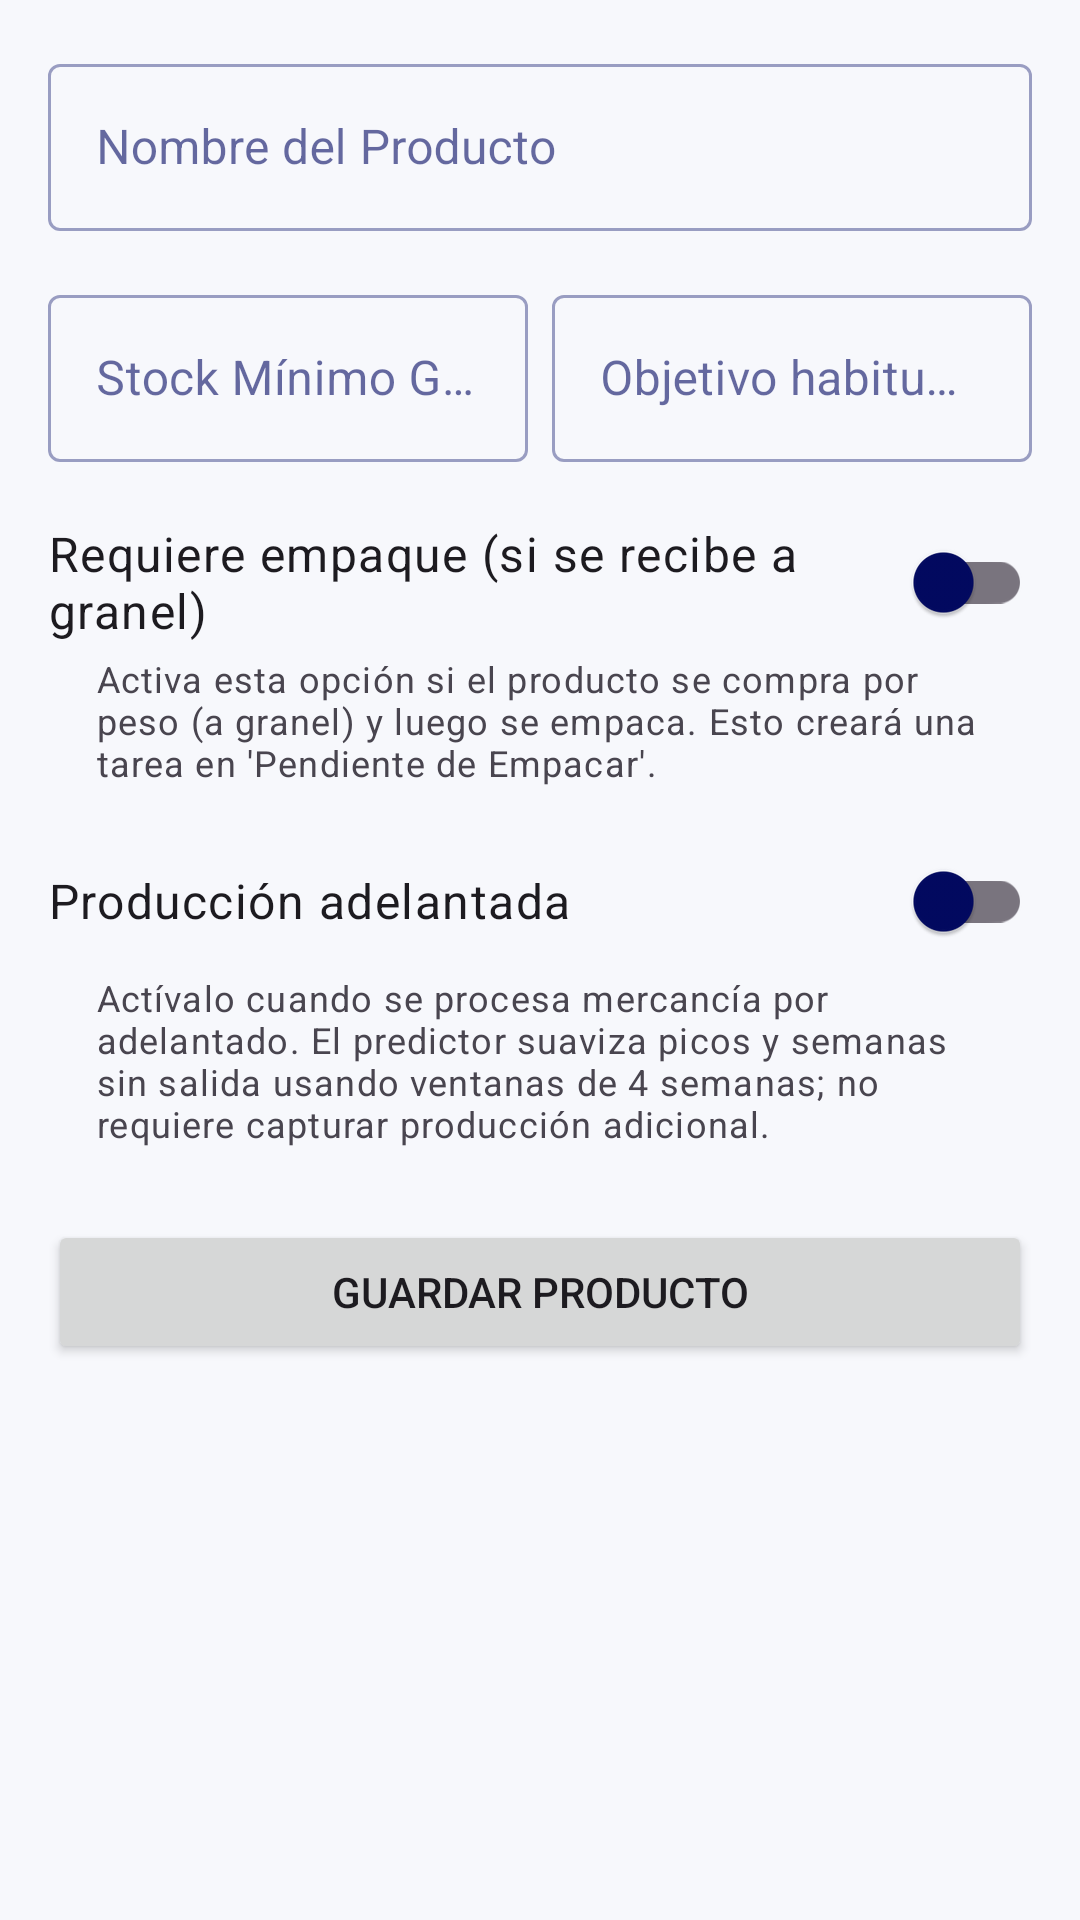

Layout XML and referenced resources for this Android screen:
<!-- AndroidManifest.xml: application theme Theme.Bocana -->
<!-- res/layout/fragment_add_edit_product.xml -->
<?xml version="1.0" encoding="utf-8"?>
<androidx.core.widget.NestedScrollView xmlns:android="http://schemas.android.com/apk/res/android"
    xmlns:app="http://schemas.android.com/apk/res-auto"
    xmlns:tools="http://schemas.android.com/tools"
    android:layout_width="match_parent"
    android:layout_height="match_parent"
    android:fillViewport="true">

    <androidx.constraintlayout.widget.ConstraintLayout
        android:layout_width="match_parent"
        android:layout_height="wrap_content"
        android:padding="16dp"
        tools:context=".ui.products.AddEditProductFragment">

        <com.google.android.material.textfield.TextInputLayout
            android:id="@+id/textFieldLayoutProductName"
            style="@style/Widget.MaterialComponents.TextInputLayout.OutlinedBox"
            android:layout_width="0dp"
            android:layout_height="wrap_content"
            android:hint="Nombre del Producto"
            app:layout_constraintEnd_toEndOf="parent"
            app:layout_constraintStart_toStartOf="parent"
            app:layout_constraintTop_toTopOf="parent">

            <com.google.android.material.textfield.TextInputEditText
                android:id="@+id/editTextProductName"
                android:layout_width="match_parent"
                android:layout_height="wrap_content"
                android:inputType="textCapWords" />
        </com.google.android.material.textfield.TextInputLayout>

        <LinearLayout
            android:id="@+id/layoutStocks"
            android:layout_width="0dp"
            android:layout_height="wrap_content"
            android:orientation="horizontal"
            android:layout_marginTop="16dp"
            app:layout_constraintTop_toBottomOf="@id/textFieldLayoutProductName"
            app:layout_constraintStart_toStartOf="parent"
            app:layout_constraintEnd_toEndOf="parent">

            <com.google.android.material.textfield.TextInputLayout
                android:id="@+id/textFieldLayoutMinStock"
                style="@style/Widget.MaterialComponents.TextInputLayout.OutlinedBox"
                android:layout_width="0dp"
                android:layout_height="wrap_content"
                android:layout_weight="1"
                android:layout_marginEnd="8dp"
                android:hint="Stock Mínimo General (Kg)">

                <com.google.android.material.textfield.TextInputEditText
                    android:id="@+id/editTextMinStock"
                    android:layout_width="match_parent"
                    android:layout_height="wrap_content"
                    android:inputType="numberDecimal" />
            </com.google.android.material.textfield.TextInputLayout>

            <com.google.android.material.textfield.TextInputLayout
                android:id="@+id/textFieldLayoutStockIdealC04"
                style="@style/Widget.MaterialComponents.TextInputLayout.OutlinedBox"
                android:layout_width="0dp"
                android:layout_height="wrap_content"
                android:layout_weight="1"
                android:hint="Objetivo habitual C-04 (Kg)">

                <com.google.android.material.textfield.TextInputEditText
                    android:id="@+id/editTextStockIdealC04"
                    android:layout_width="match_parent"
                    android:layout_height="wrap_content"
                    android:inputType="numberDecimal" />
            </com.google.android.material.textfield.TextInputLayout>
        </LinearLayout>

        <com.google.android.material.switchmaterial.SwitchMaterial
            android:id="@+id/switchRequiresPackaging"
            android:layout_width="0dp"
            android:layout_height="wrap_content"
            android:layout_marginTop="16dp"
            android:text="Requiere empaque (si se recibe a granel)"
            android:textAppearance="?attr/textAppearanceBody1"
            app:layout_constraintTop_toBottomOf="@id/layoutStocks"
            app:layout_constraintStart_toStartOf="parent"
            app:layout_constraintEnd_toEndOf="parent" />
        <TextView
            android:id="@+id/helperTextRequiresPackaging"
            android:layout_width="0dp"
            android:layout_height="wrap_content"
            android:text="Activa esta opción si el producto se compra por peso (a granel) y luego se empaca. Esto creará una tarea en 'Pendiente de Empacar'."
            android:textAppearance="?attr/textAppearanceCaption"
            android:paddingStart="16dp"
            android:paddingEnd="16dp"
            app:layout_constraintTop_toBottomOf="@id/switchRequiresPackaging"
            app:layout_constraintStart_toStartOf="parent"
            app:layout_constraintEnd_toEndOf="parent" />

        <com.google.android.material.switchmaterial.SwitchMaterial
            android:id="@+id/switchProductionAdvance"
            android:layout_width="0dp"
            android:layout_height="wrap_content"
            android:layout_marginTop="14dp"
            android:text="Producción adelantada"
            android:textAppearance="?attr/textAppearanceBody1"
            app:layout_constraintTop_toBottomOf="@id/helperTextRequiresPackaging"
            app:layout_constraintStart_toStartOf="parent"
            app:layout_constraintEnd_toEndOf="parent" />

        <TextView
            android:id="@+id/helperTextProductionAdvance"
            android:layout_width="0dp"
            android:layout_height="wrap_content"
            android:paddingStart="16dp"
            android:paddingEnd="16dp"
            android:text="Actívalo cuando se procesa mercancía por adelantado. El predictor suaviza picos y semanas sin salida usando ventanas de 4 semanas; no requiere capturar producción adicional."
            android:textAppearance="?attr/textAppearanceCaption"
            app:layout_constraintTop_toBottomOf="@id/switchProductionAdvance"
            app:layout_constraintStart_toStartOf="parent"
            app:layout_constraintEnd_toEndOf="parent" />



        <androidx.appcompat.widget.SwitchCompat
            android:id="@+id/switchActive"
            android:layout_width="0dp"
            android:layout_height="wrap_content"
            android:layout_marginTop="16dp"
            android:text="Producto Activo (Visible)"
            android:textAppearance="@style/TextAppearance.MaterialComponents.Body1"
            android:checked="true"
            android:visibility="gone"
            app:layout_constraintTop_toBottomOf="@id/helperTextProductionAdvance"
            app:layout_constraintStart_toStartOf="parent"
            app:layout_constraintEnd_toEndOf="parent"
            tools:visibility="visible"/>

        <Button
            android:id="@+id/buttonSaveProduct"
            android:layout_width="0dp"
            android:layout_height="wrap_content"
            android:layout_marginTop="24dp"
            android:text="Guardar Producto"
            app:layout_constraintEnd_toEndOf="parent"
            app:layout_constraintStart_toStartOf="parent"
            app:layout_constraintTop_toBottomOf="@+id/progressBarSave" />

        <ProgressBar
            android:id="@+id/progressBarSave"
            style="?android:attr/progressBarStyle"
            android:layout_width="wrap_content"
            android:layout_height="wrap_content"
            android:layout_marginTop="16dp"
            android:visibility="gone"
            app:layout_constraintEnd_toEndOf="parent"
            app:layout_constraintStart_toStartOf="parent"
            app:layout_constraintTop_toBottomOf="@+id/dividerActions"
            tools:visibility="visible"/>

        <View
            android:id="@+id/dividerActions"
            android:layout_width="0dp"
            android:layout_height="1dp"
            android:background="?android:attr/listDivider"
            android:layout_marginTop="32dp"
            android:visibility="gone"
            app:layout_constraintTop_toBottomOf="@+id/switchActive"
            app:layout_constraintStart_toStartOf="parent"
            app:layout_constraintEnd_toEndOf="parent"
            tools:visibility="visible"/>



        <Button
            android:id="@+id/buttonDeleteProduct"
            style="@style/Widget.MaterialComponents.Button.OutlinedButton"
            android:layout_width="0dp"
            android:layout_height="wrap_content"
            android:layout_marginTop="16dp"
            android:text="Borrar Producto Permanentemente"
            android:textColor="@color/design_default_color_error"
            app:strokeColor="@color/design_default_color_error"
            android:visibility="gone"
            app:layout_constraintTop_toBottomOf="@+id/buttonSaveProduct"
            app:layout_constraintStart_toStartOf="parent"
            app:layout_constraintEnd_toEndOf="parent"
            tools:visibility="visible"
            app:layout_constraintBottom_toBottomOf="parent"
            android:layout_marginBottom="16dp" />

    </androidx.constraintlayout.widget.ConstraintLayout>
</androidx.core.widget.NestedScrollView>
<!-- resources referenced by this layout -->
<resources>
  <style name="Theme.Bocana" parent="Theme.Material3.DayNight.NoActionBar">
          <item name="colorPrimary">@color/brand_purple</item>
          <item name="colorSurface">@color/bocana_surface</item>
          <item name="colorOnSurface">@color/bocana_text_primary</item>
          <item name="android:colorBackground">@color/bocana_screen_background</item>
          <item name="android:windowBackground">@color/bocana_screen_background</item>
          <item name="android:statusBarColor">@color/brand_purple</item>
          <item name="android:navigationBarColor">@color/bocana_surface</item>
          <item name="android:windowLightStatusBar">false</item>
          <item name="android:windowLightNavigationBar">true</item>
          <item name="android:forceDarkAllowed" tools:targetApi="q">false</item>
      </style>
  <color name="brand_purple">#E8005E</color>
  <color name="bocana_surface">#FFFFFF</color>
  <color name="bocana_text_primary">#020961</color>
  <color name="bocana_screen_background">#F7F8FC</color>
</resources>
